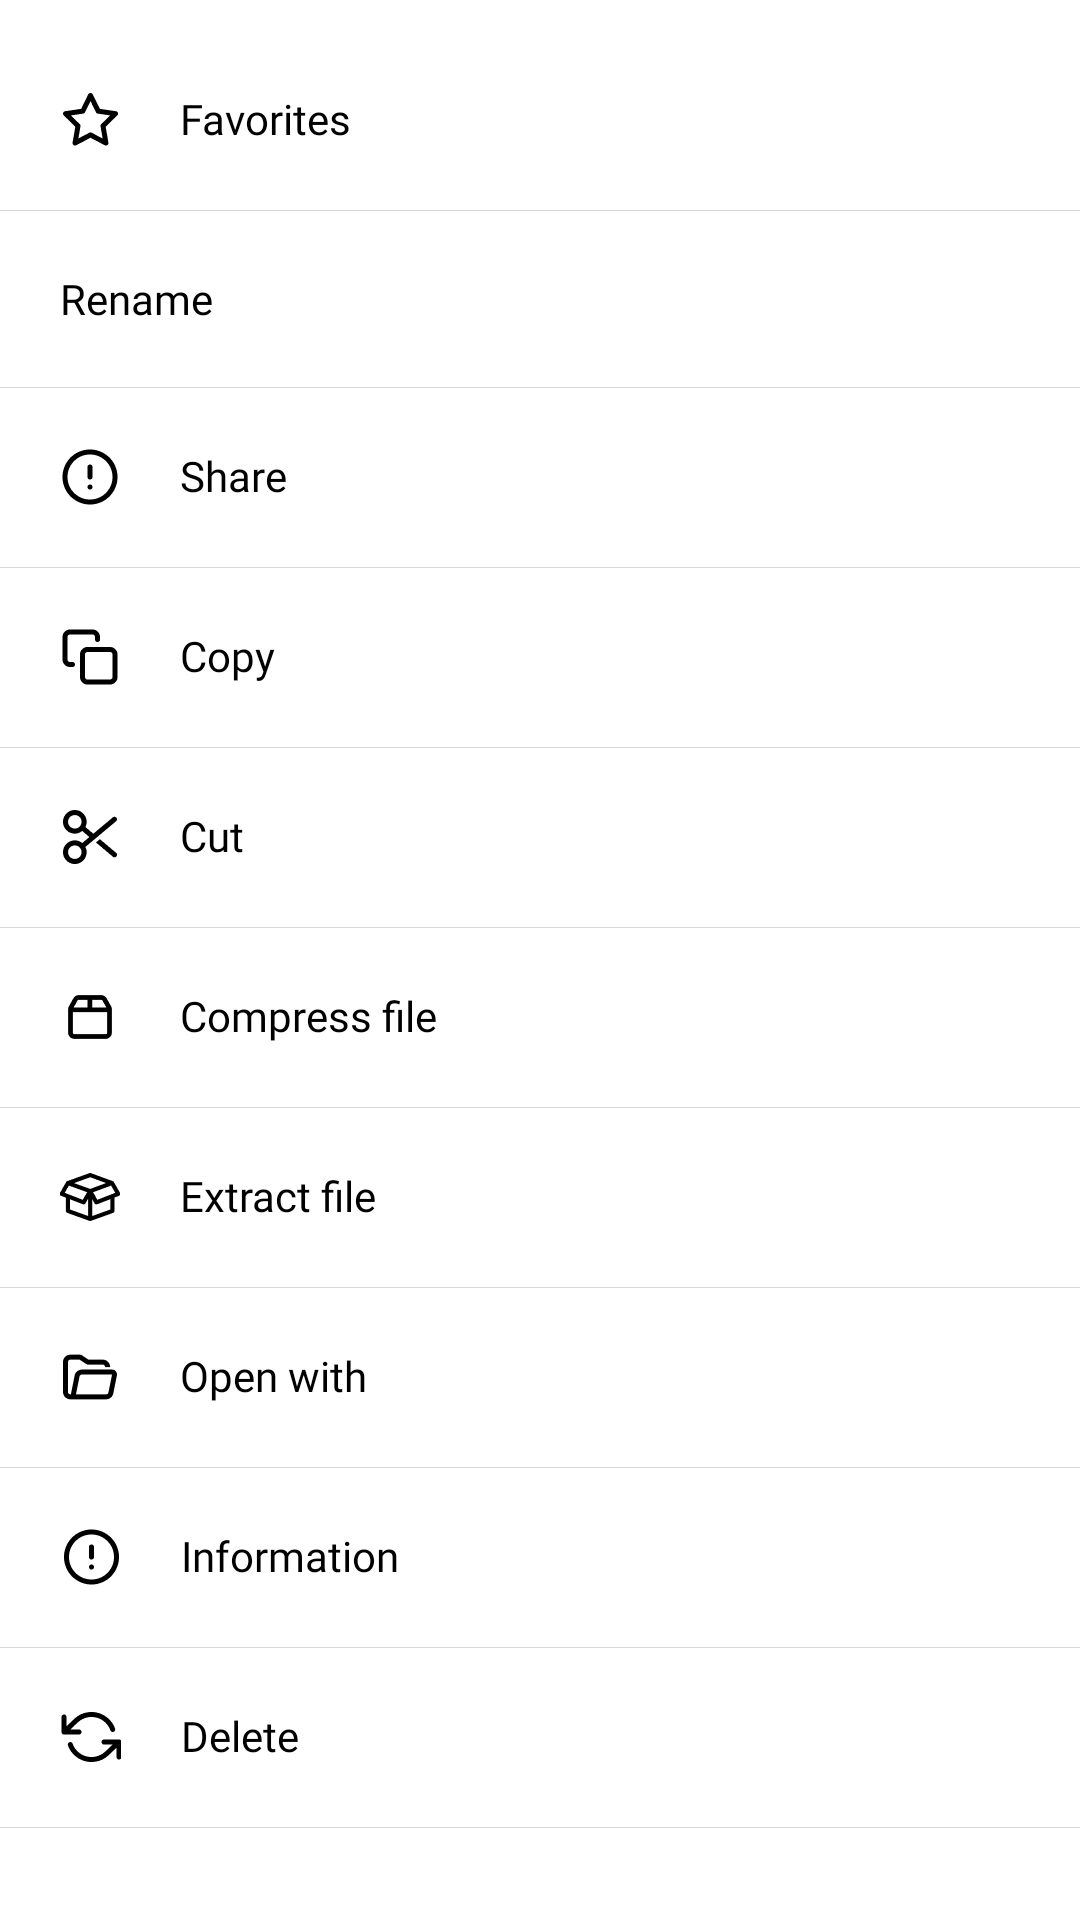

Produce the Android XML layout that renders to this screen, including the resource entries it uses.
<!-- AndroidManifest.xml: application theme Theme.FileManager -->
<!-- res/layout/fragment_edit.xml -->
<?xml version="1.0" encoding="utf-8"?>
<androidx.constraintlayout.widget.ConstraintLayout xmlns:android="http://schemas.android.com/apk/res/android"
    xmlns:app="http://schemas.android.com/apk/res-auto"
    android:layout_width="match_parent"
    android:background="@drawable/custom_view"
    android:layout_height="match_parent">

    <TextView
        android:id="@+id/tv_favorites"
        android:layout_width="match_parent"
        android:layout_height="wrap_content"
        android:drawablePadding="20dp"
        android:fontFamily="@font/rb_regular"
        android:padding="20dp"
        android:layout_marginTop="10dp"
        android:text="@string/favorites"
        android:textColor="#000000"
        android:textSize="14sp"
        android:background="@drawable/custom_ripple"

        app:drawableLeftCompat="@drawable/star"
        app:layout_constraintLeft_toLeftOf="parent"
        app:layout_constraintTop_toTopOf="parent" />

    <View
        android:layout_width="match_parent"
        android:layout_height="0.3dp"
        android:background="#D7D7D7"
        app:layout_constraintTop_toBottomOf="@id/tv_favorites" />

    <TextView
        android:id="@+id/tv_rename"
        android:layout_width="match_parent"
        android:layout_height="wrap_content"
        android:drawablePadding="20dp"
        android:background="@drawable/custom_ripple"

        android:fontFamily="@font/rb_regular"
        android:padding="20dp"
        android:text="@string/rename"
        android:textColor="#000000"
        android:textSize="14sp"
        app:drawableLeftCompat="@drawable/ic_edit"
        app:layout_constraintLeft_toLeftOf="parent"
        app:layout_constraintTop_toBottomOf="@id/tv_favorites" />

    <View
        android:layout_width="match_parent"
        android:layout_height="0.3dp"
        android:background="#D7D7D7"
        app:layout_constraintTop_toBottomOf="@id/tv_rename" />

    <TextView
        android:id="@+id/tv_share"
        android:layout_width="match_parent"
        android:layout_height="wrap_content"
        android:drawablePadding="20dp"
        android:background="@drawable/custom_ripple"

        android:fontFamily="@font/rb_regular"
        android:padding="20dp"
        android:text="@string/share"
        android:textColor="#000000"
        android:textSize="14sp"
        app:drawableLeftCompat="@drawable/ic_alert_circle"
        app:layout_constraintLeft_toLeftOf="parent"
        app:layout_constraintTop_toBottomOf="@id/tv_rename" />

    <View
        android:layout_width="match_parent"
        android:layout_height="0.3dp"
        android:background="#D7D7D7"
        app:layout_constraintTop_toBottomOf="@id/tv_share" />

    <TextView
        android:id="@+id/tv_copy"
        android:layout_width="match_parent"
        android:layout_height="wrap_content"
        android:drawablePadding="20dp"
        android:fontFamily="@font/rb_regular"
        android:padding="20dp"
        android:background="@drawable/custom_ripple"

        android:text="@string/copy"
        android:textColor="#000000"
        android:textSize="14sp"
        app:drawableLeftCompat="@drawable/ic_copy"
        app:layout_constraintLeft_toLeftOf="parent"
        app:layout_constraintTop_toBottomOf="@id/tv_share" />

    <View
        android:layout_width="match_parent"
        android:layout_height="0.3dp"
        android:background="#D7D7D7"
        app:layout_constraintTop_toBottomOf="@id/tv_copy" />

    <TextView
        android:id="@+id/tv_cut"
        android:layout_width="match_parent"
        android:layout_height="wrap_content"
        android:drawablePadding="20dp"
        android:fontFamily="@font/rb_regular"
        android:padding="20dp"
        android:text="@string/cut"
        android:textColor="#000000"
        android:background="@drawable/custom_ripple"

        android:textSize="14sp"
        app:drawableLeftCompat="@drawable/ic_cut"
        app:layout_constraintLeft_toLeftOf="parent"
        app:layout_constraintTop_toBottomOf="@id/tv_copy" />

    <View
        android:layout_width="match_parent"
        android:layout_height="0.3dp"
        android:background="#D7D7D7"
        app:layout_constraintTop_toBottomOf="@id/tv_cut" />

    <TextView
        android:id="@+id/tv_compress_file"
        android:layout_width="match_parent"
        android:layout_height="wrap_content"
        android:drawablePadding="20dp"
        android:fontFamily="@font/rb_regular"
        android:padding="20dp"
        android:text="@string/compress_file"
        android:background="@drawable/custom_ripple"

        android:textColor="#000000"
        android:textSize="14sp"
        app:drawableLeftCompat="@drawable/ic_compress"
        app:layout_constraintLeft_toLeftOf="parent"
        app:layout_constraintTop_toBottomOf="@id/tv_cut" />

    <View
        android:layout_width="match_parent"
        android:layout_height="0.3dp"
        android:background="#D7D7D7"
        app:layout_constraintTop_toBottomOf="@id/tv_compress_file" />

    <TextView
        android:id="@+id/tv_extract_file"
        android:layout_width="match_parent"
        android:layout_height="wrap_content"
        android:drawablePadding="20dp"
        android:background="@drawable/custom_ripple"

        android:fontFamily="@font/rb_regular"
        android:padding="20dp"
        android:text="@string/extract_file"
        android:textColor="#000000"
        android:textSize="14sp"
        app:drawableLeftCompat="@drawable/ic_extract"
        app:layout_constraintLeft_toLeftOf="parent"
        app:layout_constraintTop_toBottomOf="@id/tv_compress_file" />

    <View
        android:layout_width="match_parent"
        android:layout_height="0.3dp"
        android:background="#D7D7D7"
        app:layout_constraintTop_toBottomOf="@id/tv_extract_file" />

    <TextView
        android:id="@+id/tv_open_with"
        android:layout_width="match_parent"
        android:layout_height="wrap_content"
        android:background="@drawable/custom_ripple"

        android:drawablePadding="20dp"
        android:fontFamily="@font/rb_regular"
        android:padding="20dp"
        android:text="@string/open_with"
        android:textColor="#000000"
        android:textSize="14sp"
        app:drawableLeftCompat="@drawable/ic_openfile"
        app:layout_constraintLeft_toLeftOf="parent"
        app:layout_constraintTop_toBottomOf="@id/tv_extract_file" />

    <View
        android:layout_width="match_parent"
        android:layout_height="0.3dp"
        android:background="#D7D7D7"
        app:layout_constraintTop_toBottomOf="@id/tv_open_with" />

    <TextView
        android:id="@+id/tv_information"
        android:layout_width="match_parent"
        android:layout_height="wrap_content"
        android:drawablePadding="20dp"
        android:background="@drawable/custom_ripple"

        android:fontFamily="@font/rb_regular"
        android:padding="20dp"
        android:text="@string/information"
        android:textColor="#000000"
        android:textSize="14sp"
        app:drawableLeftCompat="@drawable/ic_information"
        app:layout_constraintLeft_toLeftOf="parent"
        app:layout_constraintTop_toBottomOf="@id/tv_open_with" />

    <View
        android:layout_width="match_parent"
        android:layout_height="0.3dp"
        android:background="#D7D7D7"
        app:layout_constraintTop_toBottomOf="@id/tv_information" />

    <TextView
        android:id="@+id/tv_Delete"
        android:layout_width="match_parent"
        android:layout_height="wrap_content"
        android:drawablePadding="20dp"
        android:fontFamily="@font/rb_regular"
        android:padding="20dp"
        android:text="@string/delete"
        android:background="@drawable/custom_ripple"

        android:textColor="#000000"
        android:textSize="14sp"
        app:drawableLeftCompat="@drawable/ic_delete"
        app:layout_constraintLeft_toLeftOf="parent"
        app:layout_constraintTop_toBottomOf="@id/tv_information" />

    <View
        android:layout_width="match_parent"
        android:layout_height="0.3dp"
        android:background="#D7D7D7"
        app:layout_constraintTop_toBottomOf="@id/tv_Delete" />

</androidx.constraintlayout.widget.ConstraintLayout>
<!-- resources referenced by this layout -->
<resources>
  <!-- drawable custom_ripple (drawable) -->
  <?xml version="1.0" encoding="utf-8"?>
  <ripple xmlns:android="http://schemas.android.com/apk/res/android"
      android:color="#80595959">
      <item android:id="@android:id/mask">
          <shape android:shape="rectangle">
              <solid android:color="#FF0000" />
              <corners android:radius="100dp" />
          </shape>
      </item>
      <item android:id="@android:id/background">
          <shape android:shape="rectangle">
              <corners android:radius="100dp" />
          </shape>
      </item>
  </ripple>
  <!-- drawable custom_view (drawable) -->
  <?xml version="1.0" encoding="utf-8"?>
  <shape xmlns:android="http://schemas.android.com/apk/res/android"
      android:shape="rectangle"
  
      >
  
      <solid android:color="@color/white" />
  
  
      <corners
          android:topLeftRadius="10dp"
          android:topRightRadius="10dp" />
  
  
  </shape>
  <!-- drawable ic_alert_circle: png bitmap (drawable-xxhdpi, 970 bytes) -->
  <!-- drawable ic_compress: png bitmap (drawable-xxhdpi, 521 bytes) -->
  <!-- drawable ic_copy: png bitmap (drawable-xxhdpi, 642 bytes) -->
  <!-- drawable ic_cut: png bitmap (drawable-xxhdpi, 1024 bytes) -->
  <!-- drawable ic_delete: png bitmap (drawable-xxhdpi, 897 bytes) -->
  <!-- drawable ic_extract: png bitmap (drawable-xxhdpi, 1010 bytes) -->
  <!-- drawable ic_information: png bitmap (drawable-xxhdpi, 939 bytes) -->
  <!-- drawable ic_openfile: png bitmap (drawable-xxhdpi, 719 bytes) -->
  <!-- drawable star: png bitmap (drawable-xxhdpi, 871 bytes) -->
  <string name="compress_file">Compress file</string>
  <string name="copy">Copy</string>
  <string name="cut">Cut</string>
  <string name="delete">Delete</string>
  <string name="extract_file">Extract file</string>
  <string name="favorites">Favorites</string>
  <string name="information">Information</string>
  <string name="open_with">Open with</string>
  <string name="rename">Rename</string>
  <string name="share">Share</string>
  <style name="Theme.FileManager" parent="Theme.MaterialComponents.DayNight.NoActionBar">
          
          <item name="colorPrimary">@color/purple_500</item>
          <item name="colorPrimaryVariant">@color/purple_700</item>
          <item name="colorOnPrimary">@color/white</item>
          
          <item name="colorSecondary">@color/teal_200</item>
          <item name="colorSecondaryVariant">@color/teal_700</item>
          <item name="colorOnSecondary">@color/black</item>
          
          <item name="android:statusBarColor">#00000000</item>
          <item name="android:windowLightStatusBar" tools:targetApi="m">true</item>
          <item name="android:textColor">@color/white</item>
          <item name="android:forceDarkAllowed" tools:targetApi="q">false</item>
          <item name="android:windowBackground">@color/white</item>
          <item name="android:windowEnableSplitTouch">false</item>
          <item name="android:splitMotionEvents">false</item>     
      </style>
  <color name="white">#FFFFFFFF</color>
  
  
      //custom shadow
  <color name="purple_500">#FF6200EE</color>
  <color name="purple_700">#FF3700B3</color>
  <color name="teal_200">#FF03DAC5</color>
  <color name="teal_700">#FF018786</color>
  <color name="black">#FF000000</color>
</resources>
